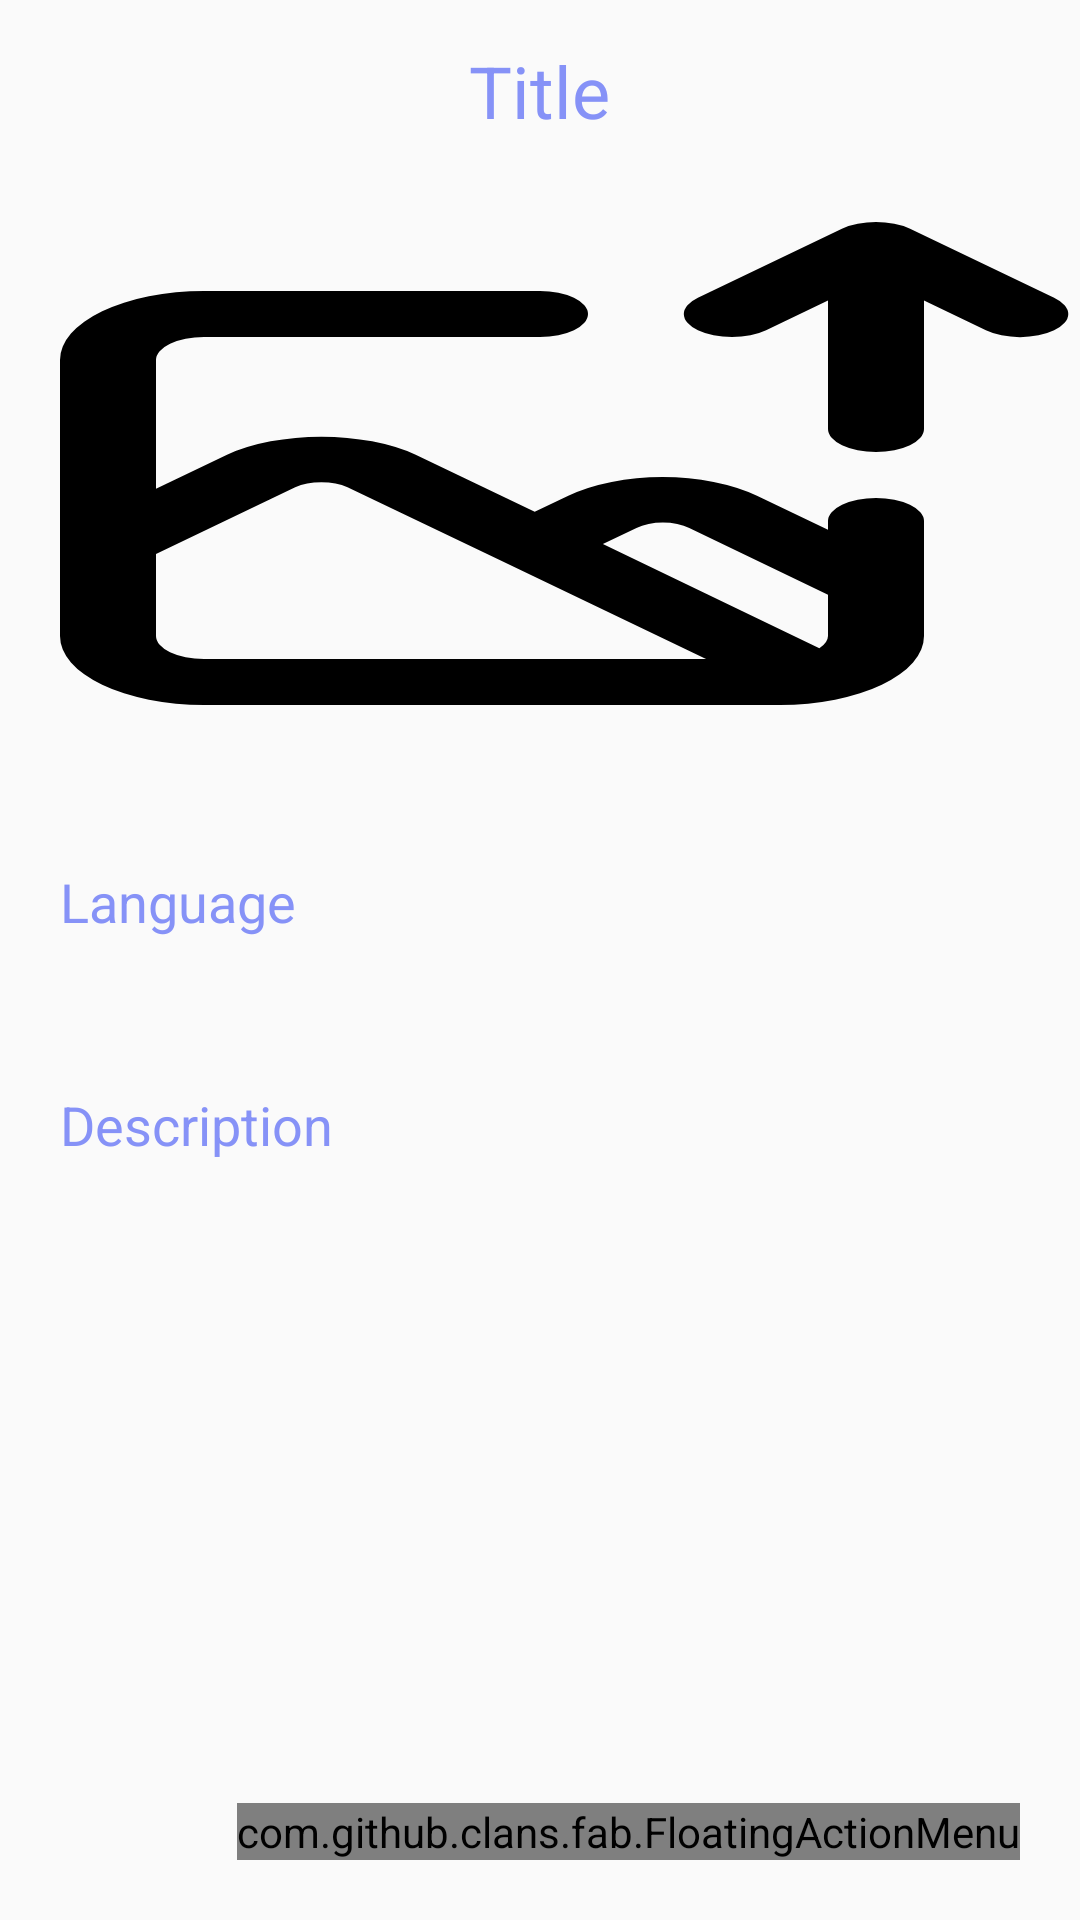

Produce the Android XML layout that renders to this screen, including the resource entries it uses.
<!-- AndroidManifest.xml: application theme AppTheme -->
<!-- res/layout/activity_detail.xml -->
<?xml version="1.0" encoding="utf-8"?>
<LinearLayout
    xmlns:android="http://schemas.android.com/apk/res/android"
    xmlns:app="http://schemas.android.com/apk/res-auto"
    xmlns:tools="http://schemas.android.com/tools"
    android:layout_width="match_parent"
    android:layout_height="match_parent"
    android:orientation="vertical"
    tools:context=".DetailActivity">
    <TextView
        android:layout_width="wrap_content"
        android:layout_height="wrap_content"
        android:id="@+id/detailTitle"
        android:text="Title"
        android:layout_marginTop="14dp"
        android:textSize="24sp"
        android:layout_gravity="center"
        android:layout_marginBottom="12dp"
        android:textColor="@color/lavender"/>
    <ImageView
        android:layout_width="400dp"
        android:layout_height="200dp"
        android:id="@+id/detailImage"
        android:padding="8dp"
        android:layout_gravity="center"
        android:src="@drawable/uploadimg"
        android:scaleType="fitXY"/>
    <TextView
        android:layout_width="match_parent"
        android:layout_height="wrap_content"
        android:layout_marginTop="10dp"
        android:padding="20dp"
        android:text="Language"
        android:layout_gravity="center"
        android:id="@+id/detailLang"
        android:textSize="18sp"
        android:textColor="@color/lavender"/>
    <TextView
        android:layout_width="match_parent"
        android:layout_height="wrap_content"
        android:layout_marginTop="10dp"
        android:padding="20dp"
        android:text="Description"
        android:layout_gravity="center"
        android:id="@+id/detailDesc"
        android:textSize="18sp"
        android:textColor="@color/lavender"/>
    <RelativeLayout
        android:layout_width="match_parent"
        android:layout_height="match_parent">
        <com.github.clans.fab.FloatingActionMenu
            android:layout_width="wrap_content"
            android:layout_height="wrap_content"
            android:layout_alignParentBottom="true"
            android:layout_alignParentEnd="true"
            app:menu_fab_size="normal"
            android:layout_marginBottom="20dp"
            android:layout_marginEnd="20dp"
            app:menu_colorPressed="@color/lavender"
            app:menu_colorNormal="@color/lavender"
            app:menu_icon="@drawable/baseline_bubble_chart_24"
            app:menu_openDirection="up"
            app:menu_showShadow="true">
            <com.github.clans.fab.FloatingActionButton
                android:layout_width="wrap_content"
                android:layout_height="wrap_content"
                android:id="@+id/editButton"
                android:src="@drawable/baseline_edit_24"
                app:fab_showShadow="true"
                app:fab_colorNormal="@color/green"
                app:fab_size="mini"/>
            <com.github.clans.fab.FloatingActionButton
                android:layout_width="wrap_content"
                android:layout_height="wrap_content"
                android:id="@+id/deleteButton"
                android:src="@drawable/baseline_delete_24"
                app:fab_showShadow="true"
                app:fab_colorNormal="@color/red"
                app:fab_size="mini"/>
        </com.github.clans.fab.FloatingActionMenu>
    </RelativeLayout>
</LinearLayout>
<!-- resources referenced by this layout -->
<resources>
  <color name="green">#00ff00</color>
  <color name="lavender">#8692F7</color>
  <color name="red">#c70000</color>
  <!-- drawable baseline_bubble_chart_24 (drawable) -->
  <?xml version="1.0" encoding="utf-8"?>
  <vector
      xmlns:android="http://schemas.android.com/apk/res/android"
      android:height="24dp"
      android:viewportHeight="24"
      android:viewportWidth="24"
      android:width="24dp">
        
      <path
          android:fillColor="@color/purple"
          android:pathData="M7.2,14.4m-3.2,0a3.2,3.2 0,1 1,6.4 0a3.2,3.2 0,1 1,-6.4 0"/>
        
      <path
          android:fillColor="@color/purple"
          android:pathData="M14.8,18m-2,0a2,2 0,1 1,4 0a2,2 0,1 1,-4 0"/>
        
      <path
          android:fillColor="@color/purple"
          android:pathData="M15.2,8.8m-4.8,0a4.8,4.8 0,1 1,9.6 0a4.8,4.8 0,1 1,-9.6 0"/>
      
  </vector>
  <!-- drawable baseline_delete_24 (drawable) -->
  <?xml version="1.0" encoding="utf-8"?>
  <vector
      xmlns:android="http://schemas.android.com/apk/res/android"
      android:height="24dp"
      android:viewportHeight="24"
      android:viewportWidth="24"
      android:width="24dp">
        
      <path
          android:fillColor="@color/purple"
          android:pathData="M6,19c0,1.1 0.9,2 2,2h8c1.1,0 2,-0.9 2,-2V7H6v12zM19,4h-3.5l-1,-1h-5l-1,1H5v2h14V4z"/>
      
  </vector>
  <!-- drawable baseline_edit_24 (drawable) -->
  <?xml version="1.0" encoding="utf-8"?>
  <vector
      xmlns:android="http://schemas.android.com/apk/res/android"
      android:height="24dp"
      android:viewportHeight="24"
      android:viewportWidth="24"
      android:width="24dp">
        
      <path
          android:fillColor="@color/purple"
          android:pathData="M3,17.25V21h3.75L17.81,9.94l-3.75,-3.75L3,17.25zM20.71,7.04c0.39,-0.39 0.39,-1.02 0,-1.41l-2.34,-2.34c-0.39,-0.39 -1.02,-0.39 -1.41,0l-1.83,1.83 3.75,3.75 1.83,-1.83z"/>
      
  </vector>
  <!-- drawable uploadimg (drawable) -->
  <vector xmlns:android="http://schemas.android.com/apk/res/android"
      android:width="20dp"
      android:height="20dp"
      android:viewportWidth="24"
      android:viewportHeight="24">
    <path
        android:pathData="M19,13a1,1 0,0 0,-1 1v0.38L16.52,12.9a2.79,2.79 0,0 0,-3.93 0l-0.7,0.7L9.41,11.12a2.85,2.85 0,0 0,-3.93 0L4,12.6L4,7A1,1 0,0 1,5 6h7a1,1 0,0 0,0 -2L5,4A3,3 0,0 0,2 7L2,19a3,3 0,0 0,3 3L17,22a3,3 0,0 0,3 -3L20,14A1,1 0,0 0,19 13ZM5,20a1,1 0,0 1,-1 -1L4,15.43l2.9,-2.9a0.79,0.79 0,0 1,1.09 0l3.17,3.17 0,0L15.46,20ZM18,19a0.89,0.89 0,0 1,-0.18 0.53L13.31,15l0.7,-0.7a0.77,0.77 0,0 1,1.1 0L18,17.21ZM22.71,4.29l-3,-3a1,1 0,0 0,-0.33 -0.21,1 1,0 0,0 -0.76,0 1,1 0,0 0,-0.33 0.21l-3,3a1,1 0,0 0,1.42 1.42L18,4.41L18,10a1,1 0,0 0,2 0L20,4.41l1.29,1.3a1,1 0,0 0,1.42 0A1,1 0,0 0,22.71 4.29Z"
        android:fillColor="@color/black"/>
  </vector>
  <style name="AppTheme" parent="Theme.AppCompat.Light.DarkActionBar">
          <item name="colorPrimary">@color/lavender</item>
          <item name="colorPrimaryDark">@color/lavender</item>
          <item name="colorAccent">@color/purple_200</item>
      </style>
  <color name="purple">#B312D9</color>
  <color name="black">#FF000000</color>
  <color name="purple_200">#FFBBB6FC</color>
</resources>
